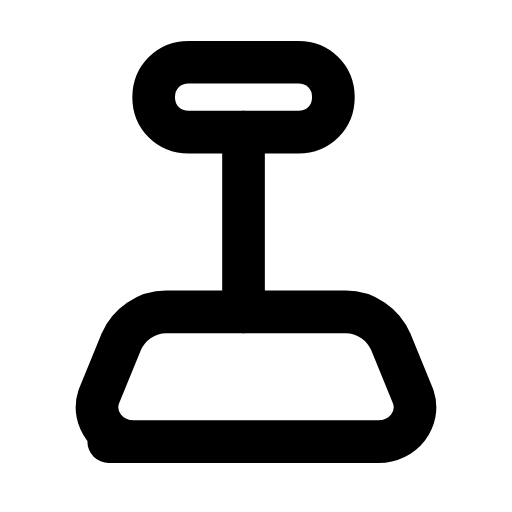
t = 0.00 s
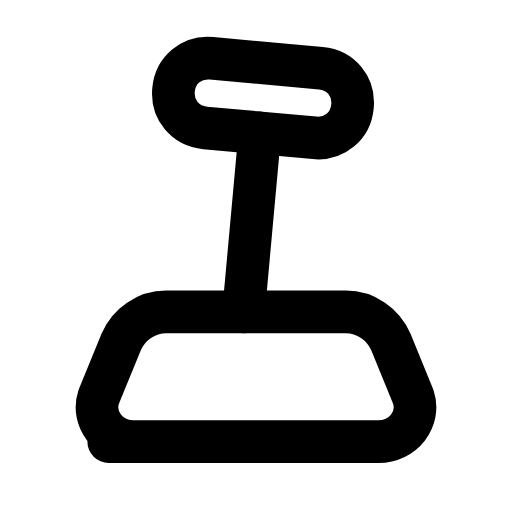
t = 0.28 s
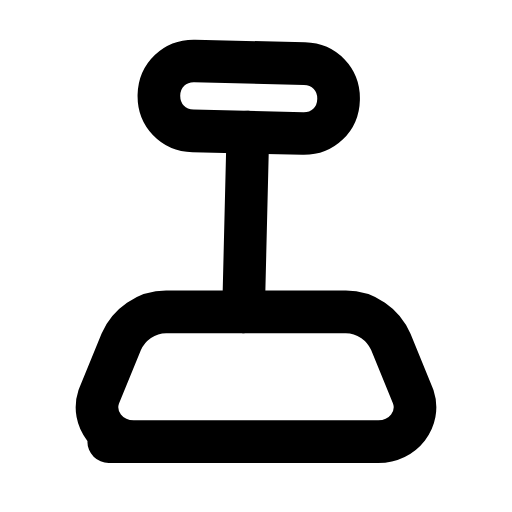
t = 0.53 s
t = 0.78 s: frame unchanged from t = 0.00 s, image omitted
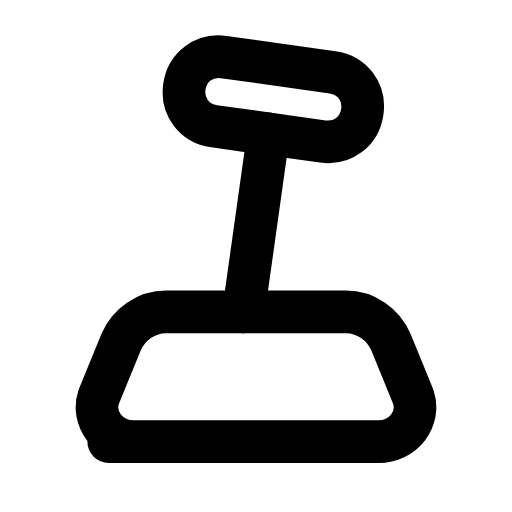
t = 1.09 s
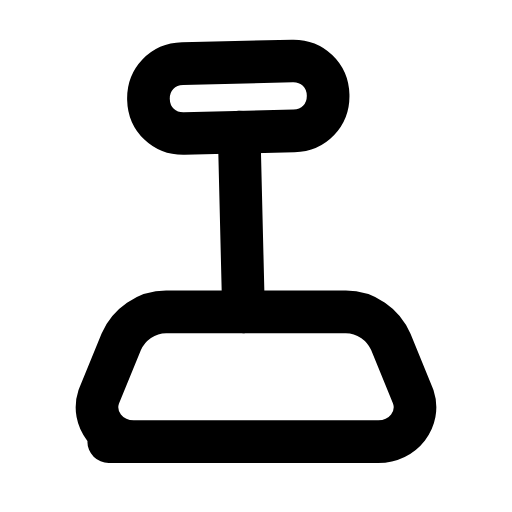
t = 1.33 s

The animated SVG that drew these frames (rendered in a browser with its animation timeline set to each time). Animation: 1 SMIL element (animateTransform=1); one cycle of 1.60 s, repeats indefinitely.

<svg xmlns="http://www.w3.org/2000/svg" width="24" height="24" viewBox="0 0 24 24" fill="none"><g transform="translate(-2.04 -2.008) scale(1.17)"><g><animateTransform attributeName="transform" type="rotate" values="0 11.5 14.21;-8 11.5 14.21;8 11.5 14.21;0 11.5 14.21;0 11.5 14.21;8 11.5 14.21;-8 11.5 14.21;0 11.5 14.21;0 11.5 14.21" keyTimes="0;0.135;0.2925;0.45;0.6;0.705;0.81;0.9;1" dur="1.6s" repeatCount="indefinite" calcMode="spline" keySplines="0.16 1 0.3 1;0.16 1 0.3 1;0.16 1 0.3 1;0.16 1 0.3 1;0.16 1 0.3 1;0.16 1 0.3 1;0.16 1 0.3 1;0.16 1 0.3 1"/><path stroke="currentColor" stroke-width="1.709" stroke-linecap="round" stroke-linejoin="round" fill="none" d="M11.5 14.21L11.5 7.01"></path><path stroke="currentColor" stroke-width="1.709" stroke-linecap="round" stroke-linejoin="round" fill="none" d="M9.3 7.01L13.7 7.01C14.5 7.01 15.1 6.41 15.1 5.61S14.5 4.21 13.7 4.21L9.3 4.21C8.5 4.21 7.9 4.81 7.9 5.61S8.5 7.01 9.3 7.01Z"></path></g><path stroke="currentColor" stroke-width="1.709" stroke-linecap="round" stroke-linejoin="round" fill="none" d="M6.1 19.41L16.9 19.41C17.9 19.41 18.6 18.51 18.3 17.61L17.4 15.41C17.1 14.71 16.4 14.21 15.6 14.21L8.4 14.21C7.6 14.21 6.9 14.71 6.6 15.41L5.7 17.61C5.4 18.51 6.1 19.41 7.1 19.41Z"></path></g></svg>
